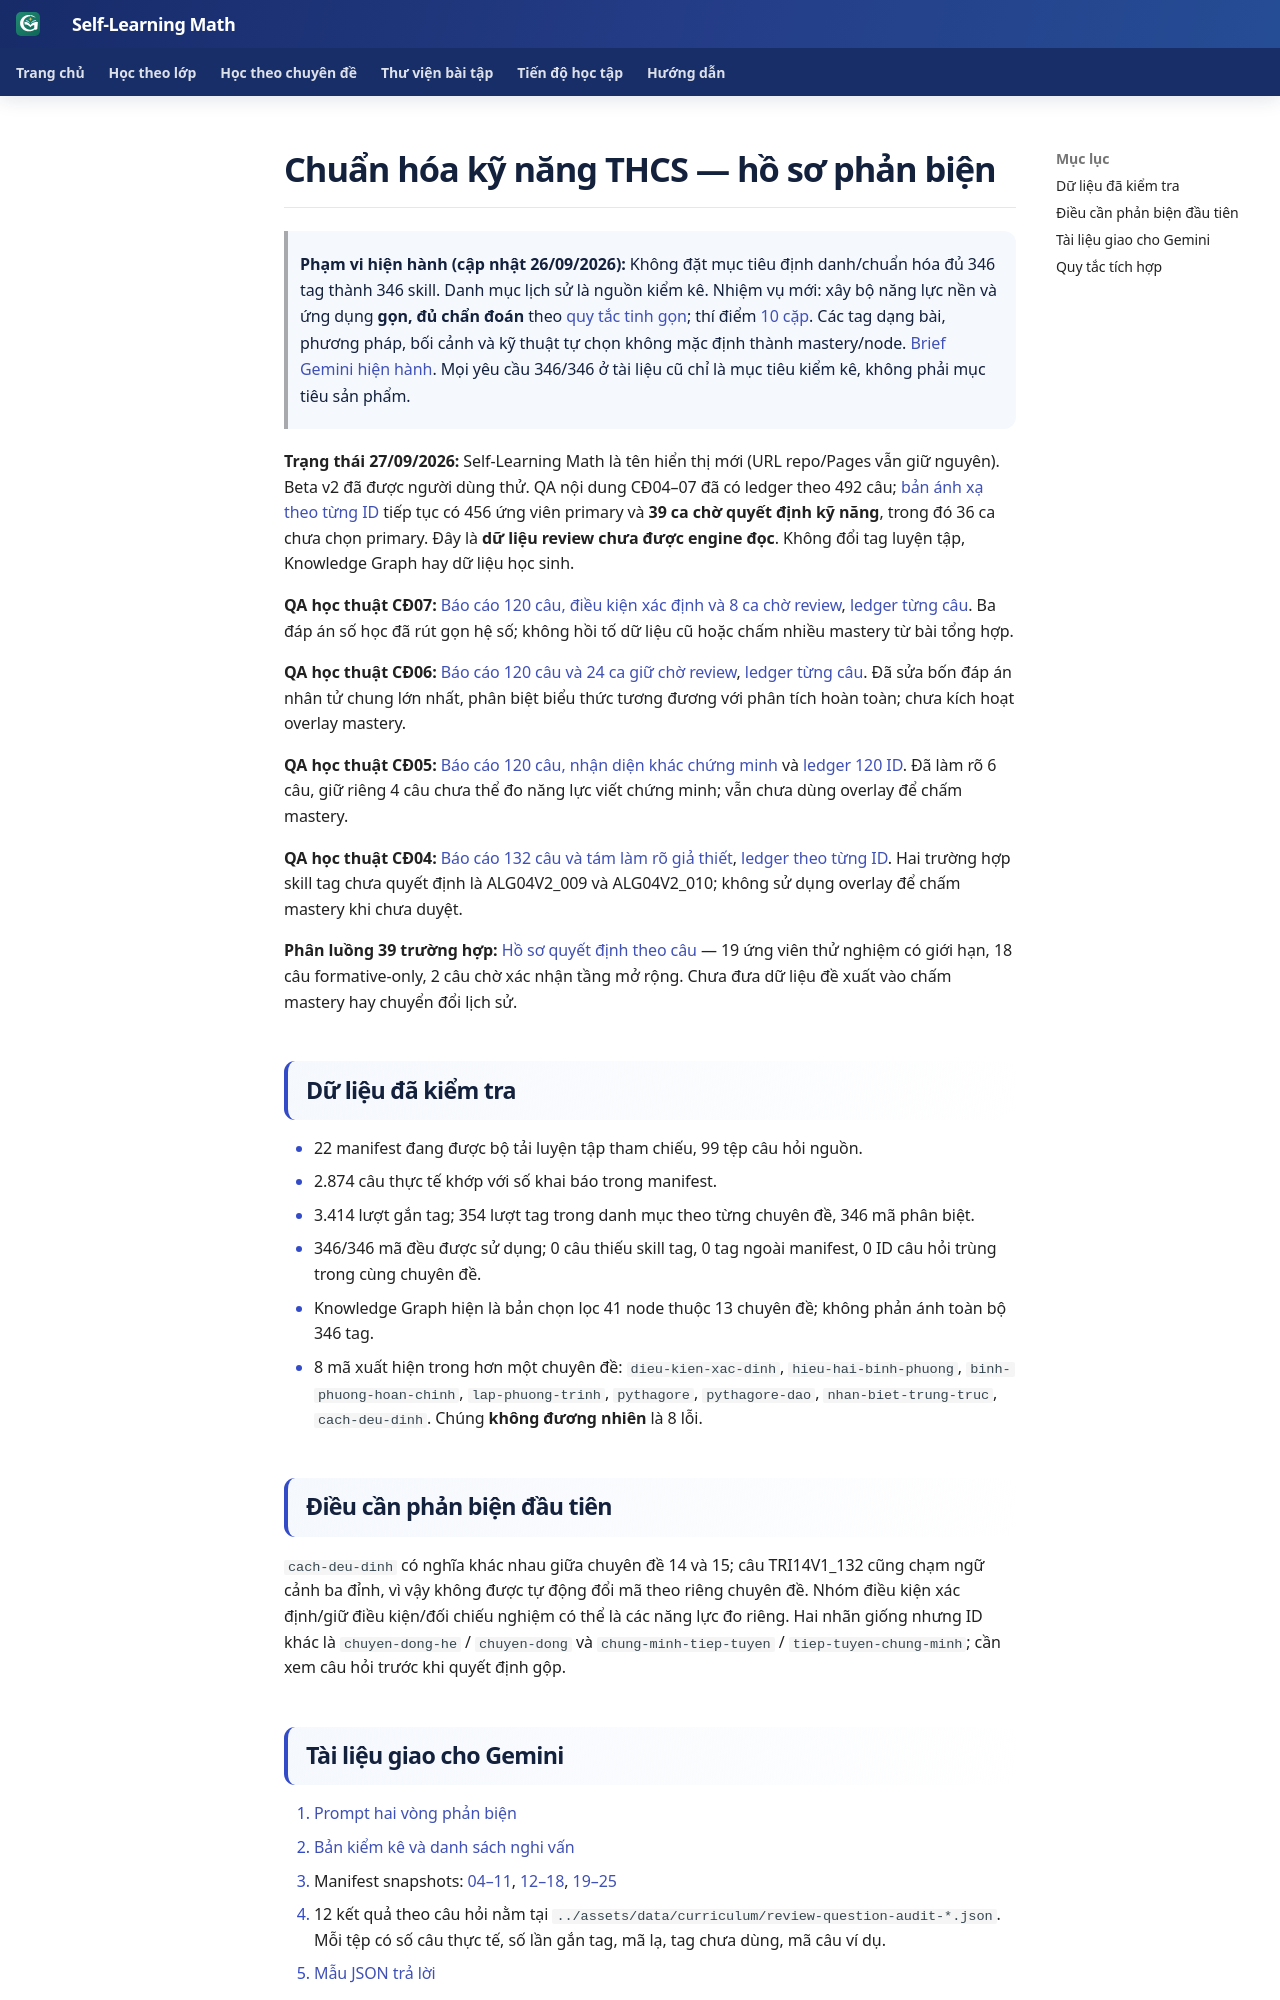

repository: TMA2015/roadmap-toan-thcs · page: roadmap/skill-review-readme/index.html · generator: mkdocs

# Chuẩn hóa kỹ năng THCS — hồ sơ phản biện

> **Phạm vi hiện hành (cập nhật 26/09/2026):** Không đặt mục tiêu định danh/chuẩn hóa đủ 346 tag thành 346 skill. Danh mục lịch sử là nguồn kiểm kê. Nhiệm vụ mới: xây bộ năng lực nền và ứng dụng **gọn, đủ chẩn đoán** theo [quy tắc tinh gọn](skill-taxonomy-minimal-policy-v1.md); thí điểm [10 cặp](../assets/data/curriculum/skill-role-pilot-04-11-v1.json). Các tag dạng bài, phương pháp, bối cảnh và kỹ thuật tự chọn không mặc định thành mastery/node. [Brief Gemini hiện hành](gemini-next-review-10-pairs-v1.md). Mọi yêu cầu 346/346 ở tài liệu cũ chỉ là mục tiêu kiểm kê, không phải mục tiêu sản phẩm.

**Trạng thái 27/09/2026:** Self-Learning Math là tên hiển thị mới (URL repo/Pages vẫn giữ nguyên). Beta v2 đã được người dùng thử. QA nội dung CĐ04–07 đã có ledger theo 492 câu; [bản ánh xạ theo từng ID](primary-skill-overlay-review-04-07-v1.md) tiếp tục có 456 ứng viên primary và **39 ca chờ quyết định kỹ năng**, trong đó 36 ca chưa chọn primary. Đây là **dữ liệu review chưa được engine đọc**. Không đổi tag luyện tập, Knowledge Graph hay dữ liệu học sinh.

**QA học thuật CĐ07:** [Báo cáo 120 câu, điều kiện xác định và 8 ca chờ review](cd07-academic-qa-v1.md), [ledger từng câu](../assets/data/curriculum/cd07-academic-qa-ledger-v1.json). Ba đáp án số học đã rút gọn hệ số; không hồi tố dữ liệu cũ hoặc chấm nhiều mastery từ bài tổng hợp.

**QA học thuật CĐ06:** [Báo cáo 120 câu và 24 ca giữ chờ review](cd06-academic-qa-v1.md), [ledger từng câu](../assets/data/curriculum/cd06-academic-qa-ledger-v1.json). Đã sửa bốn đáp án nhân tử chung lớn nhất, phân biệt biểu thức tương đương với phân tích hoàn toàn; chưa kích hoạt overlay mastery.

**QA học thuật CĐ05:** [Báo cáo 120 câu, nhận diện khác chứng minh](cd05-academic-qa-v1.md) và [ledger 120 ID](../assets/data/curriculum/cd05-academic-qa-ledger-v1.json). Đã làm rõ 6 câu, giữ riêng 4 câu chưa thể đo năng lực viết chứng minh; vẫn chưa dùng overlay để chấm mastery.

**QA học thuật CĐ04:** [Báo cáo 132 câu và tám làm rõ giả thiết](cd04-academic-qa-v1.md), [ledger theo từng ID](../assets/data/curriculum/cd04-academic-qa-ledger-v1.json). Hai trường hợp skill tag chưa quyết định là ALG04V2_009 và ALG04V2_010; không sử dụng overlay để chấm mastery khi chưa duyệt.

**Phân luồng 39 trường hợp:** [Hồ sơ quyết định theo câu](primary-skill-decisions-39-v1.md) — 19 ứng viên thử nghiệm có giới hạn, 18 câu formative-only, 2 câu chờ xác nhận tầng mở rộng. Chưa đưa dữ liệu đề xuất vào chấm mastery hay chuyển đổi lịch sử. 

## Dữ liệu đã kiểm tra

- 22 manifest đang được bộ tải luyện tập tham chiếu, 99 tệp câu hỏi nguồn.
- 2.874 câu thực tế khớp với số khai báo trong manifest.
- 3.414 lượt gắn tag; 354 lượt tag trong danh mục theo từng chuyên đề, 346 mã phân biệt.
- 346/346 mã đều được sử dụng; 0 câu thiếu skill tag, 0 tag ngoài manifest, 0 ID câu hỏi trùng trong cùng chuyên đề.
- Knowledge Graph hiện là bản chọn lọc 41 node thuộc 13 chuyên đề; không phản ánh toàn bộ 346 tag.
- 8 mã xuất hiện trong hơn một chuyên đề: `dieu-kien-xac-dinh`, `hieu-hai-binh-phuong`, `binh-phuong-hoan-chinh`, `lap-phuong-trinh`, `pythagore`, `pythagore-dao`, `nhan-biet-trung-truc`, `cach-deu-dinh`. Chúng **không đương nhiên** là 8 lỗi.

## Điều cần phản biện đầu tiên

`cach-deu-dinh` có nghĩa khác nhau giữa chuyên đề 14 và 15; câu TRI14V1_132 cũng chạm ngữ cảnh ba đỉnh, vì vậy không được tự động đổi mã theo riêng chuyên đề. Nhóm điều kiện xác định/giữ điều kiện/đối chiếu nghiệm có thể là các năng lực đo riêng. Hai nhãn giống nhưng ID khác là `chuyen-dong-he` / `chuyen-dong` và `chung-minh-tiep-tuyen` / `tiep-tuyen-chung-minh`; cần xem câu hỏi trước khi quyết định gộp.
